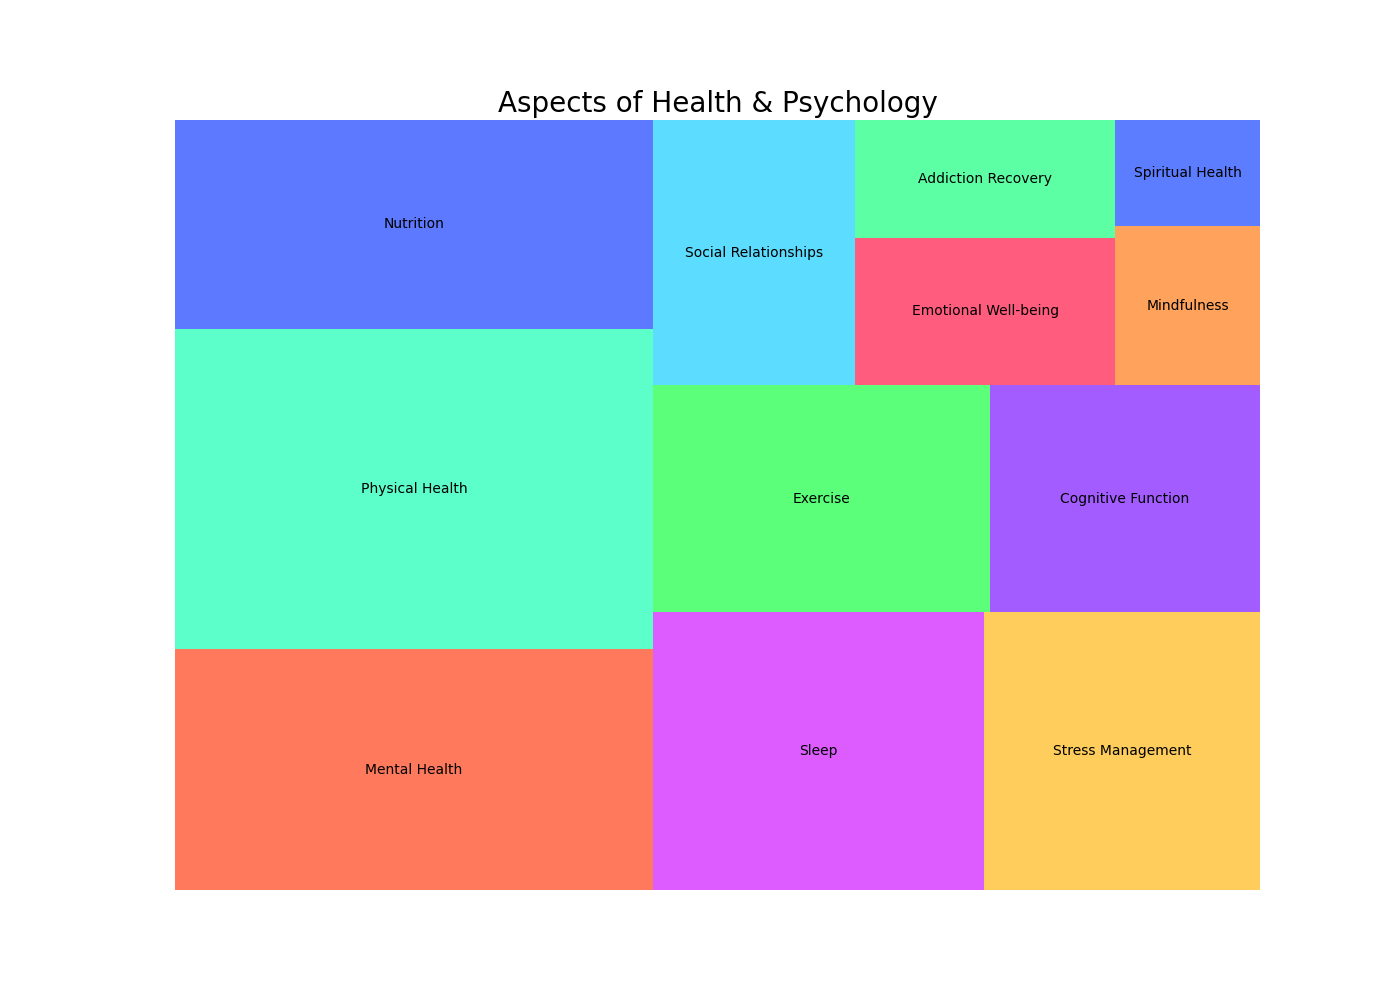

The file beside this chart, header and first rows:
Aspect, Percentage
Mental Health, 0.15
Physical Health, 0.20
Nutrition, 0.13
Sleep, 0.12
Stress Management, 0.10
Exercise, 0.10
Cognitive Function, 0.08
Social Relationships, 0.07
Emotional Well-being, 0.05
Addiction Recovery, 0.04
Mindfulness, 0.03
Spiritual Health, 0.02
